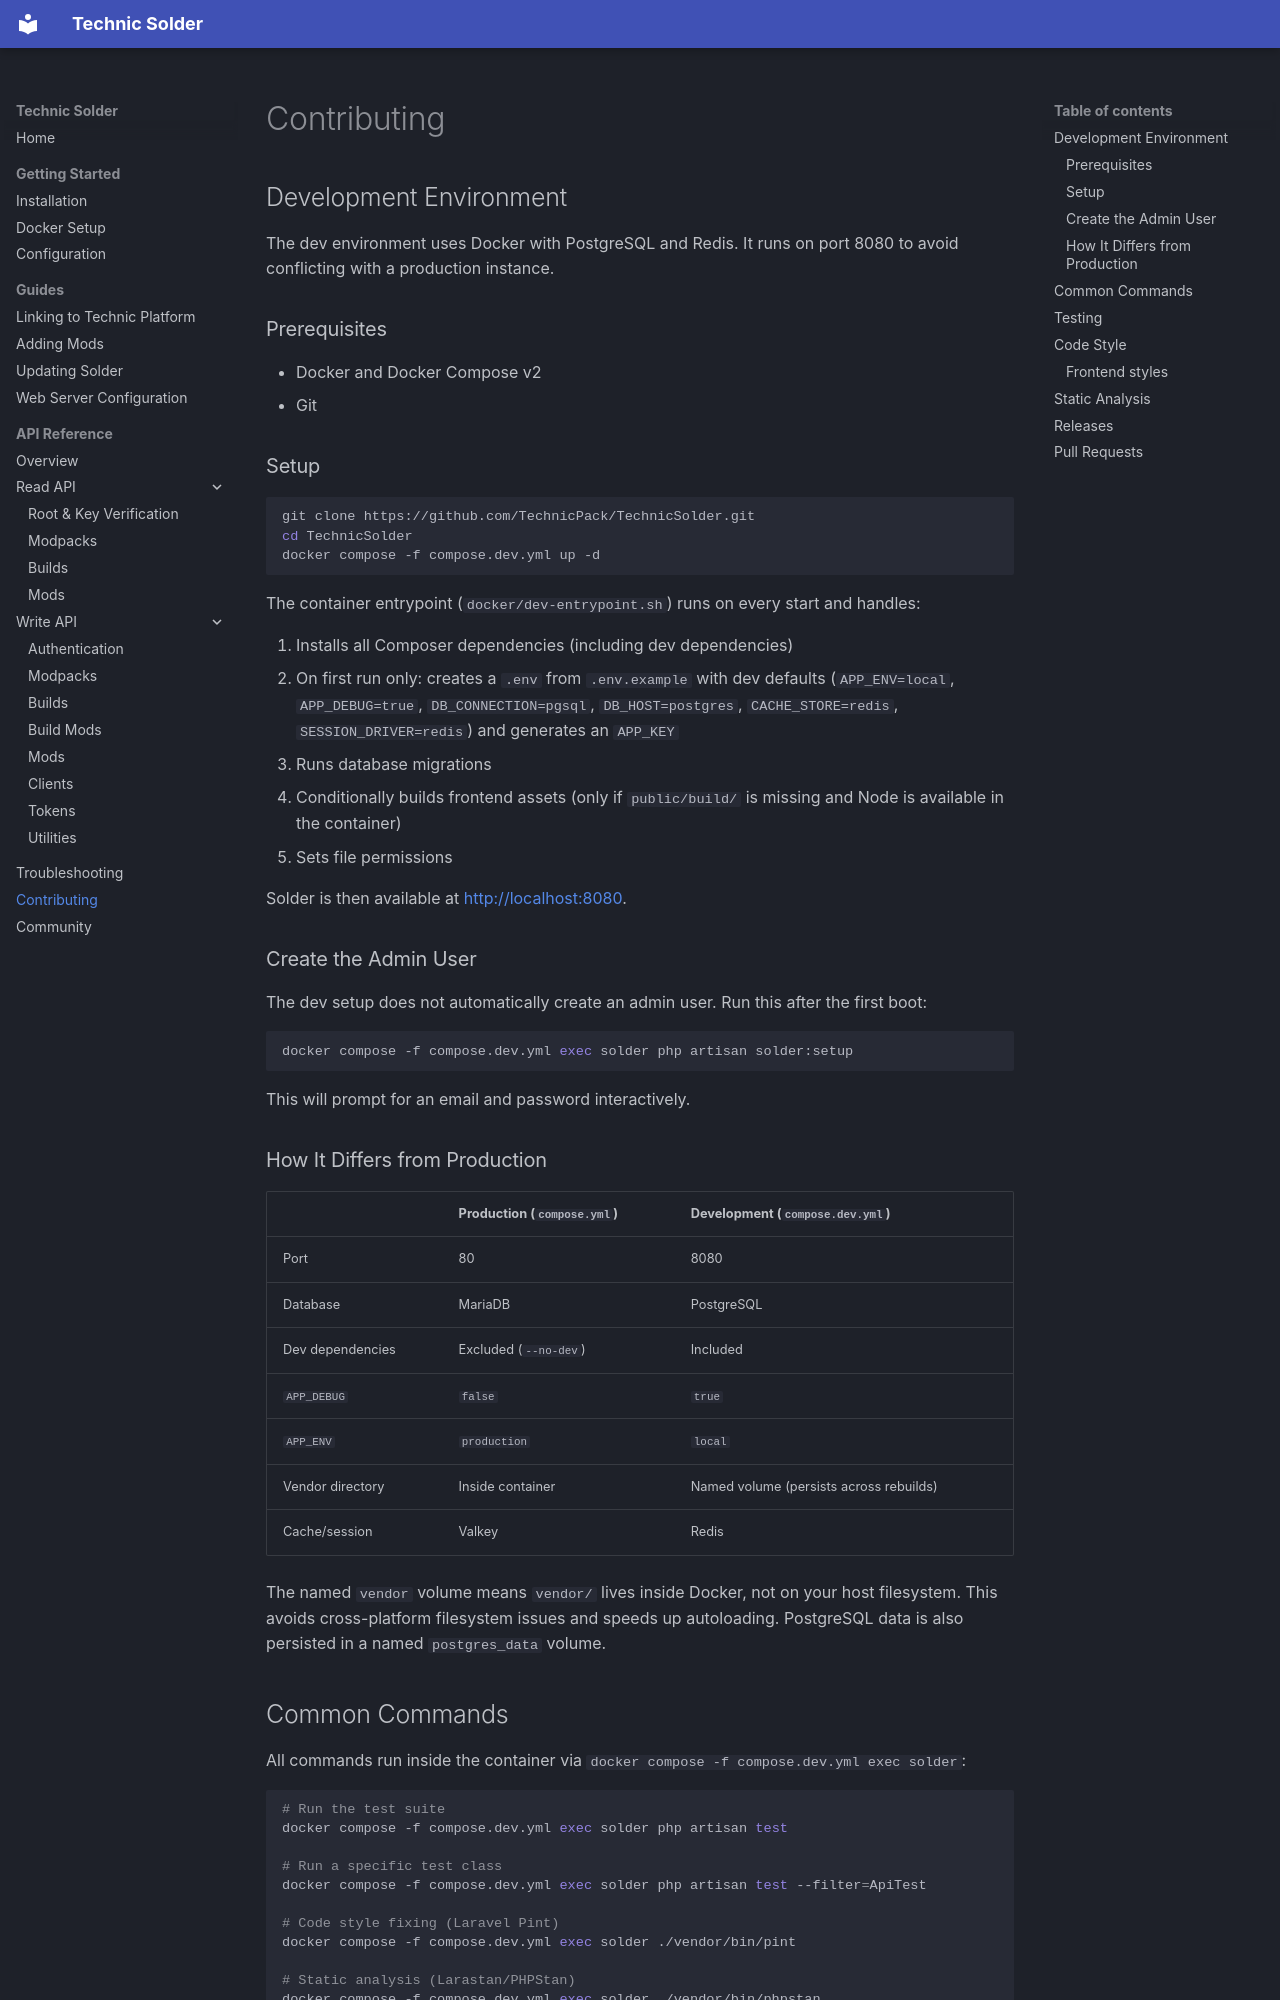

repository: TechnicPack/TechnicSolder · page: contributing/index.html · generator: mkdocs

# Contributing

## Development Environment

The dev environment uses Docker with PostgreSQL and Redis. It runs on port 8080 to avoid conflicting with a production instance.

### Prerequisites

- Docker and Docker Compose v2
- Git

### Setup

```bash
git clone https://github.com/TechnicPack/TechnicSolder.git
cd TechnicSolder
docker compose -f compose.dev.yml up -d
```

The container entrypoint (`docker/dev-entrypoint.sh`) runs on every start and handles:

1. Installs all Composer dependencies (including dev dependencies)
2. On first run only: creates a `.env` from `.env.example` with dev defaults (`APP_ENV=local`, `APP_DEBUG=true`, `DB_CONNECTION=pgsql`, `DB_HOST=postgres`, `CACHE_STORE=redis`, `SESSION_DRIVER=redis`) and generates an `APP_KEY`
3. Runs database migrations
4. Conditionally builds frontend assets (only if `public/build/` is missing and Node is available in the container)
5. Sets file permissions

Solder is then available at [http://localhost:8080](http://localhost:8080).

### Create the Admin User

The dev setup does not automatically create an admin user. Run this after the first boot:

```bash
docker compose -f compose.dev.yml exec solder php artisan solder:setup
```

This will prompt for an email and password interactively.

### How It Differs from Production

| | Production (`compose.yml`) | Development (`compose.dev.yml`) |
|---|---|---|
| Port | 80 | 8080 |
| Database | MariaDB | PostgreSQL |
| Dev dependencies | Excluded (`--no-dev`) | Included |
| `APP_DEBUG` | `false` | `true` |
| `APP_ENV` | `production` | `local` |
| Vendor directory | Inside container | Named volume (persists across rebuilds) |
| Cache/session | Valkey | Redis |

The named `vendor` volume means `vendor/` lives inside Docker, not on your host filesystem. This avoids cross-platform filesystem issues and speeds up autoloading. PostgreSQL data is also persisted in a named `postgres_data` volume.
